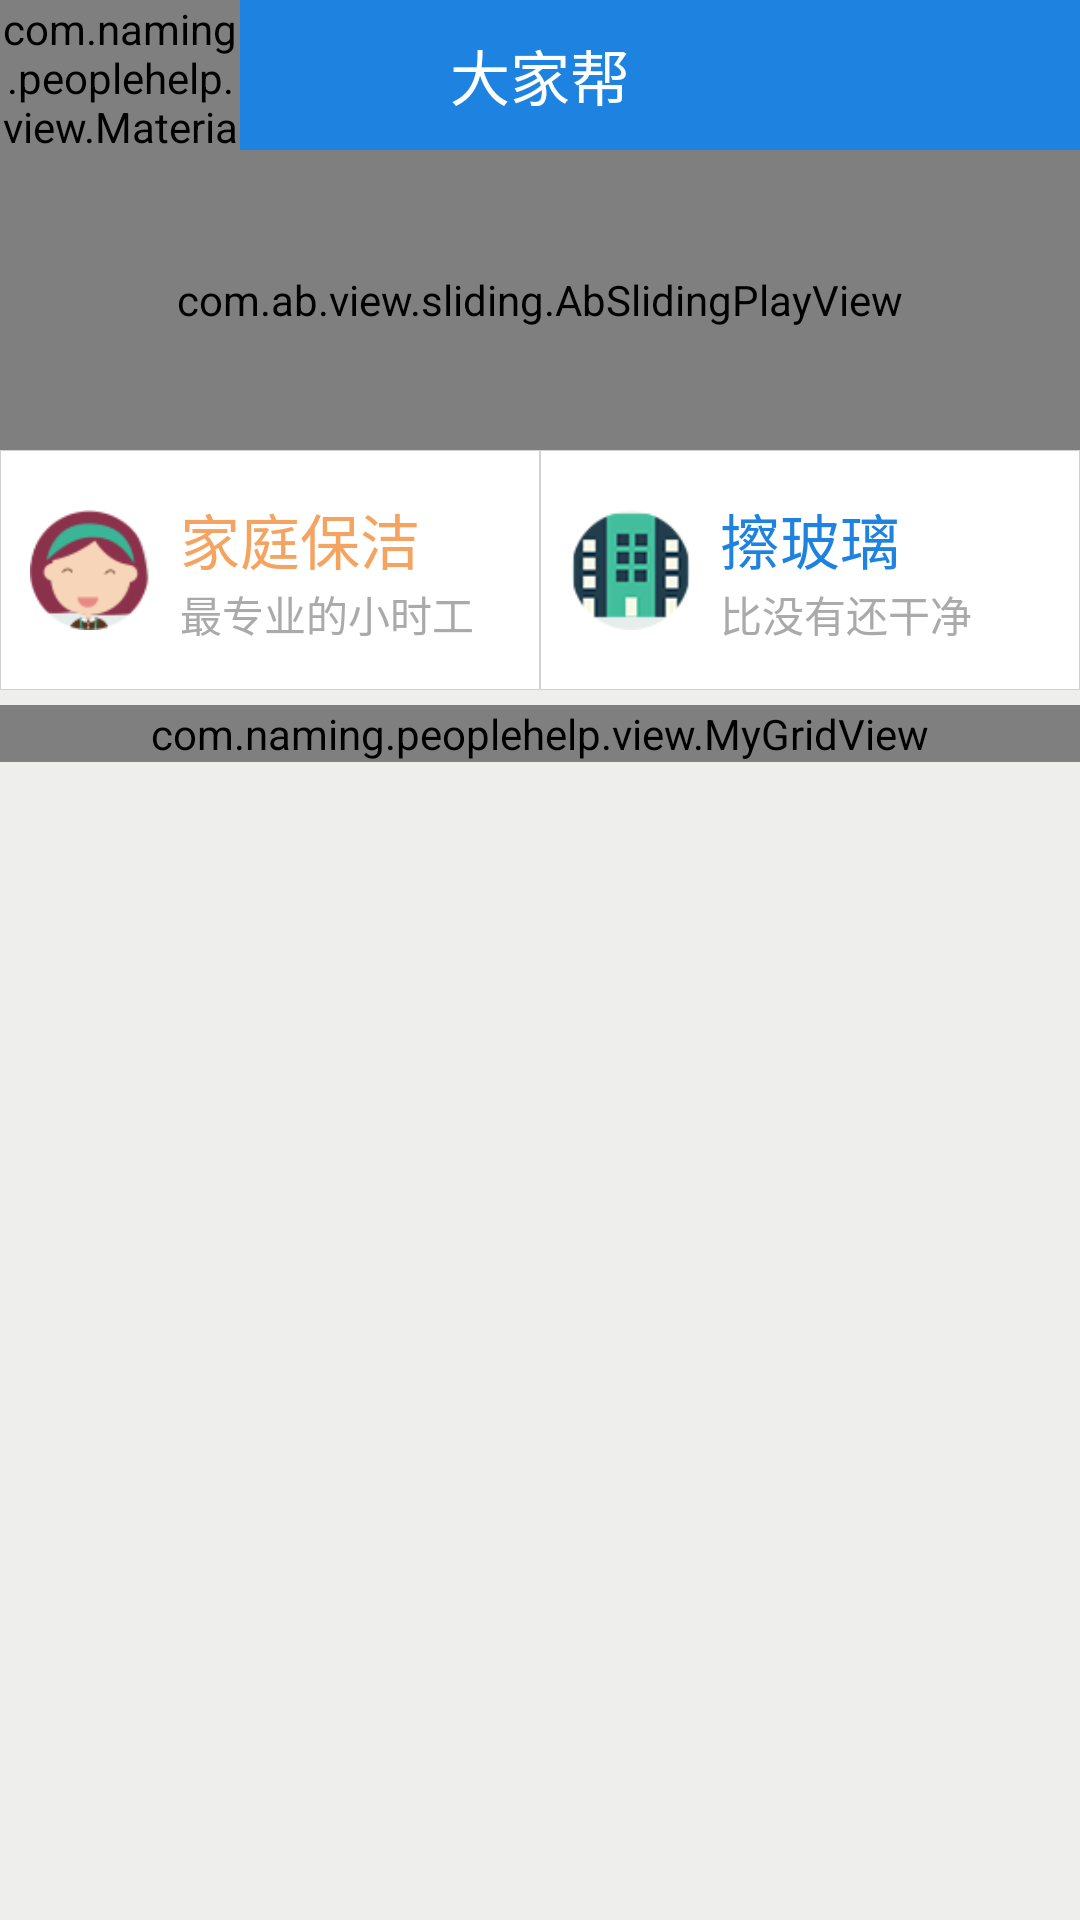

Produce the Android XML layout that renders to this screen, including the resource entries it uses.
<!-- AndroidManifest.xml: application theme AppTheme -->
<!-- res/layout/fragment_home.xml -->
<?xml version="1.0" encoding="utf-8"?>

<LinearLayout xmlns:android="http://schemas.android.com/apk/res/android"
    xmlns:app="http://schemas.android.com/apk/res-auto"
    android:layout_width="match_parent"
    android:layout_height="match_parent"
    android:background="@color/gray_bg"
    android:orientation="vertical" >

    <include layout="@layout/home_actionbar" />

    <ScrollView
        android:layout_width="fill_parent"
        android:layout_height="fill_parent"
        android:fadingEdge="vertical"
        android:scrollbars="none" >

        <LinearLayout
            android:layout_width="fill_parent"
            android:layout_height="fill_parent"
            android:orientation="vertical" >

            <RelativeLayout
                android:layout_width="fill_parent"
                android:layout_height="0dp"
                android:layout_weight="1" >

                <com.ab.view.sliding.AbSlidingPlayView
                    android:id="@+id/playview_home"
                    android:layout_width="fill_parent"
                    android:layout_height="100dp" >
                </com.ab.view.sliding.AbSlidingPlayView>
            </RelativeLayout>

            <LinearLayout
                android:layout_width="fill_parent"
                android:layout_height="80dp"
                android:orientation="horizontal" >

                <LinearLayout
                    android:id="@+id/layout_home_clean"
                    android:layout_width="0dp"
                    android:layout_height="fill_parent"
                    android:layout_weight="1"
                    android:background="@drawable/selector_text_field"
                    android:orientation="horizontal" >

                    <ImageView
                        android:layout_width="40dp"
                        android:layout_height="40dp"
                        android:layout_gravity="center"
                        android:layout_marginLeft="10dp"
                        android:src="@drawable/icon_bm" />

                    <LinearLayout
                        android:layout_width="wrap_content"
                        android:layout_height="wrap_content"
                        android:layout_gravity="center"
                        android:layout_marginLeft="10dp"
                        android:orientation="vertical" >

                        <TextView
                            android:layout_width="wrap_content"
                            android:layout_height="wrap_content"
                            android:text="家庭保洁"
                            android:textColor="@color/sandybrown"
                            android:textSize="20sp" />

                        <TextView
                            android:layout_width="wrap_content"
                            android:layout_height="wrap_content"
                            android:text="最专业的小时工"
                            android:textColor="@color/gray_txt" />
                    </LinearLayout>
                </LinearLayout>

                <LinearLayout
                    android:id="@+id/layout_window_clean"
                    android:layout_width="0dp"
                    android:layout_height="fill_parent"
                    android:layout_weight="1"
                    android:background="@drawable/selector_text_field"
                    android:orientation="horizontal" >

                    <ImageView
                        android:layout_width="40dp"
                        android:layout_height="40dp"
                        android:layout_gravity="center"
                        android:layout_marginLeft="10dp"
                        android:src="@drawable/icon_md" />

                    <LinearLayout
                        android:layout_width="wrap_content"
                        android:layout_height="wrap_content"
                        android:layout_gravity="center"
                        android:layout_marginLeft="10dp"
                        android:orientation="vertical" >

                        <TextView
                            android:layout_width="wrap_content"
                            android:layout_height="wrap_content"
                            android:text="擦玻璃"
                            android:textColor="@color/blue_bg"
                            android:textSize="20sp" />

                        <TextView
                            android:layout_width="wrap_content"
                            android:layout_height="wrap_content"
                            android:text="比没有还干净"
                            android:textColor="@color/gray_txt" />
                    </LinearLayout>
                </LinearLayout>
            </LinearLayout>

            <com.naming.peoplehelp.view.MyGridView
                android:id="@+id/gridView_home"
                android:layout_width="fill_parent"
                android:layout_height="wrap_content"
                android:layout_marginTop="5dp"
                android:horizontalSpacing="1dip"
                android:listSelector="@null"
                android:numColumns="3"
                android:scrollbars="none"
                android:stretchMode="columnWidth"
                android:verticalSpacing="1dip"
                android:visibility="visible" />
        </LinearLayout>
    </ScrollView>

</LinearLayout>
<!-- res/layout/home_actionbar.xml (included above) -->
<?xml version="1.0" encoding="utf-8"?>
<RelativeLayout xmlns:android="http://schemas.android.com/apk/res/android"
    xmlns:app="http://schemas.android.com/apk/res-auto"
    android:layout_width="fill_parent"
    android:layout_height="50dp"
    android:background="@color/title_bg" >

    <com.naming.peoplehelp.view.MaterialLayout
        android:id="@+id/layout_action_button"
        android:layout_width="80dp"
        android:layout_height="fill_parent"
        android:gravity="center"
        app:maskColor="#ffffffff" >

        <ImageView
            android:id="@+id/image_my_site"
            android:layout_width="20dp"
            android:layout_height="20dp"
            android:layout_centerVertical="true"
            android:src="@drawable/icon_mycenter_bar_site" />

        <TextView
            android:id="@+id/label_city_name"
            android:layout_width="wrap_content"
            android:layout_height="wrap_content"
            android:layout_centerVertical="true"
            android:layout_marginLeft="2dp"
            android:layout_toRightOf="@+id/image_my_site"
            android:text="上海"
            android:textColor="@color/white"
            android:textSize="16sp" />
    </com.naming.peoplehelp.view.MaterialLayout>

    <TextView
        android:id="@+id/label_title"
        android:layout_width="wrap_content"
        android:layout_height="wrap_content"
        android:layout_centerInParent="true"
        android:text="@string/app_name"
        android:textColor="#ffffff"
        android:textSize="20sp" />

</RelativeLayout>
<!-- resources referenced by this layout -->
<resources>
  <color name="blue_bg">#1D82E0</color>
  <color name="gray_bg">#ffeeeeec</color>
  <color name="gray_txt">#ffaaaaaa</color>
  <color name="sandybrown">#fff4a460</color>
  <color name="title_bg">#1D82E0</color>
  <color name="white">#ffffffff</color>
  <!-- drawable icon_bm: png bitmap (drawable-xhdpi, 4015 bytes) -->
  <!-- drawable icon_md: png bitmap (drawable-xhdpi, 3832 bytes) -->
  <!-- drawable icon_mycenter_bar_site: png bitmap (drawable-xhdpi, 915 bytes) -->
  <!-- drawable selector_text_field (drawable) -->
  <?xml version="1.0" encoding="utf-8"?>
  <selector xmlns:android="http://schemas.android.com/apk/res/android">
      <item android:state_pressed="true" android:drawable="@drawable/text_field_pressed" />
      <item android:state_pressed="false" android:drawable="@drawable/text_field" />
  </selector>
  <string name="app_name">大家帮</string>
  <style name="AppTheme" parent="AppBaseTheme">
          
          <item name="android:windowNoTitle">true</item>
      </style>
  <!-- drawable text_field_pressed (drawable) -->
  <?xml version="1.0" encoding="utf-8"?>
  <shape android:shape="rectangle"
    xmlns:android="http://schemas.android.com/apk/res/android">
      <stroke android:width="0.5px" android:color="@color/color_d2" />
      <solid android:color="@color/text_field_pressed" />
  </shape>
  <!-- drawable text_field (drawable) -->
  <?xml version="1.0" encoding="utf-8"?>
  <shape android:shape="rectangle"
    xmlns:android="http://schemas.android.com/apk/res/android">
      <stroke android:width="0.5px" android:color="@color/color_d2" />
      <solid android:color="@color/white" />
  </shape>
  <style name="AppBaseTheme" parent="android:Theme.Light">
          
      </style>
  <color name="color_d2">#ffd2d2d2</color>
  <color name="text_field_pressed">#ffededed</color>
</resources>
